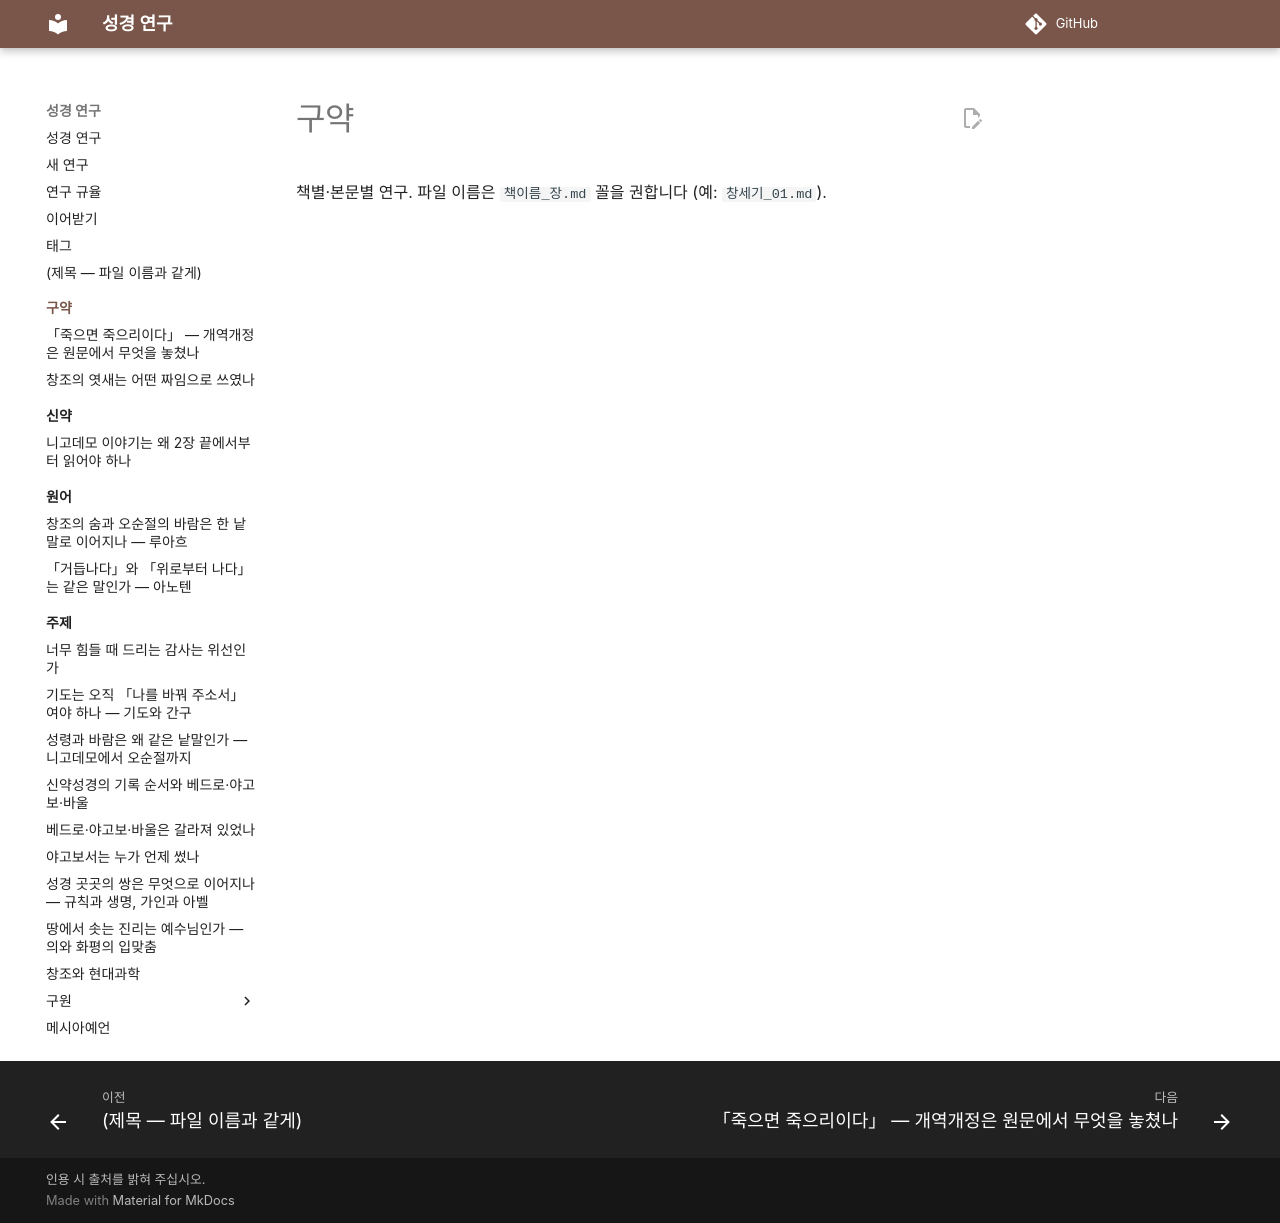

repository: DavidRheeTaekyoung/bible · page: 구약/index.html · generator: mkdocs

# 구약

책별·본문별 연구. 파일 이름은 `책이름_장.md` 꼴을 권합니다 (예: `창세기_01.md`).
